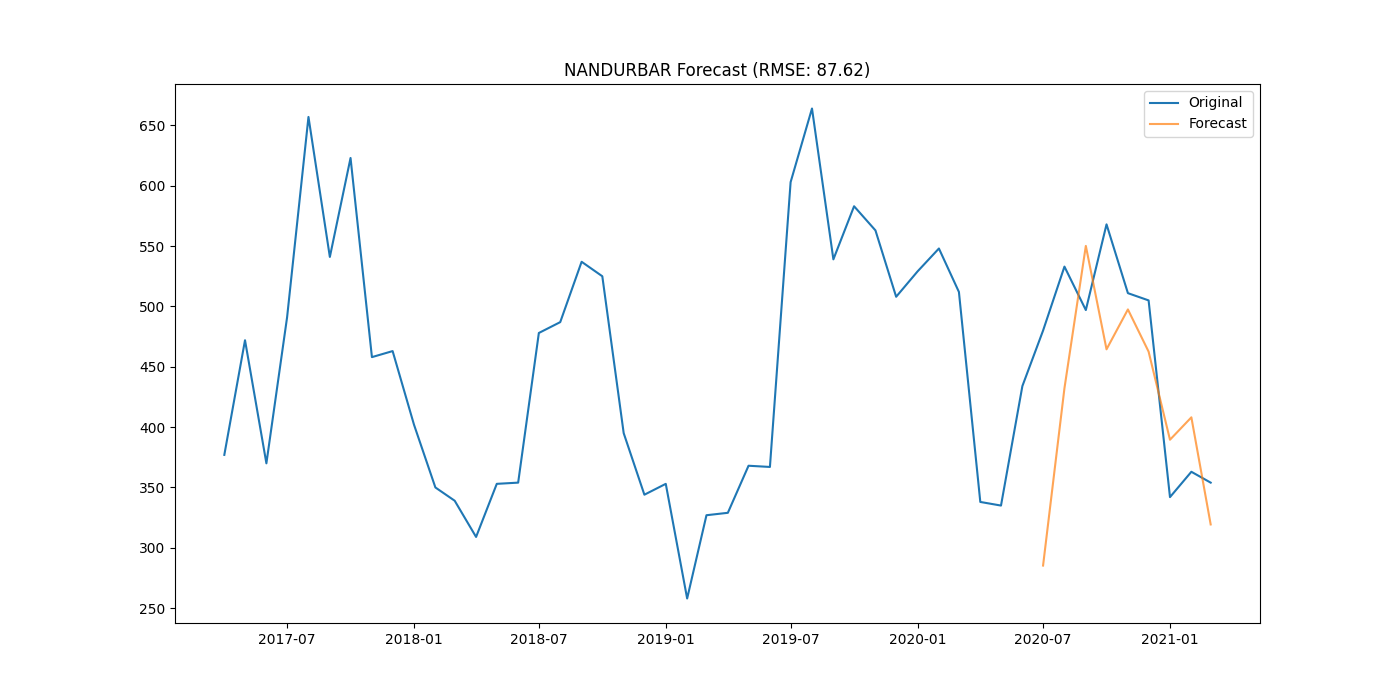

The table this chart was drawn from, first rows:
district, date, actual, forecast
NANDURBAR, 2020-07-01, 480.0, 285.3
NANDURBAR, 2020-08-01, 533.0, 432.2
NANDURBAR, 2020-09-01, 497.0, 550.2
NANDURBAR, 2020-10-01, 568.0, 464.5
NANDURBAR, 2020-11-01, 511.0, 497.5
NANDURBAR, 2020-12-01, 505.0, 462.5
NANDURBAR, 2021-01-01, 342.0, 389.5
NANDURBAR, 2021-02-01, 363.0, 408.1
NANDURBAR, 2021-03-01, 354.0, 319.4
